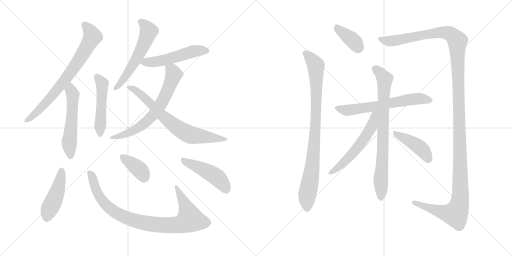
t = 0.00 s
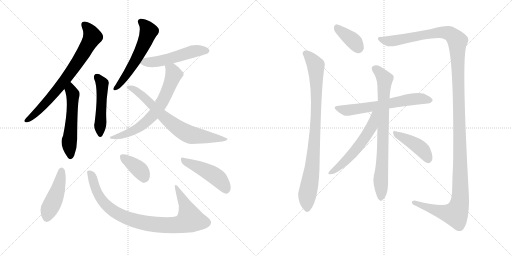
t = 2.79 s
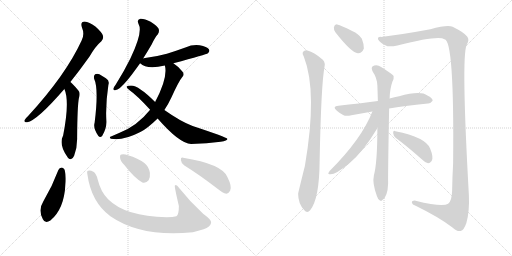
t = 5.58 s
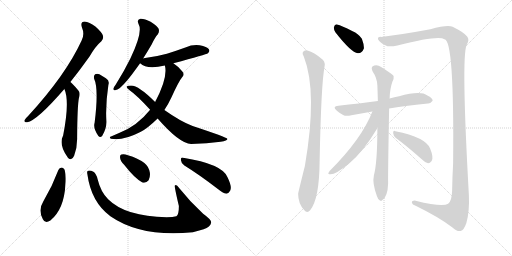
t = 8.37 s
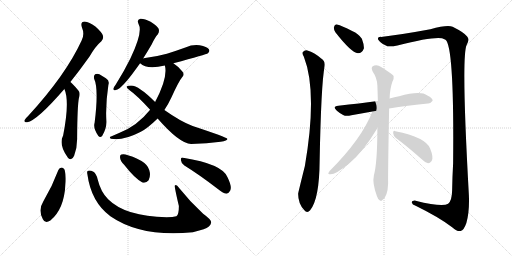
t = 11.15 s
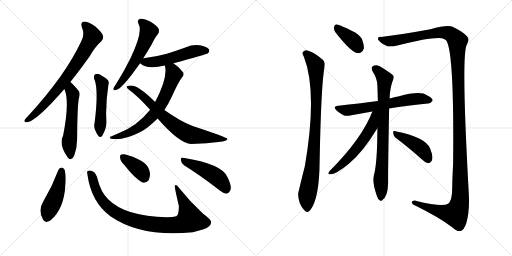
t = 13.94 s

The animated SVG that drew these frames (rendered in a browser with its animation timeline set to each time). Animation: 18 CSS @keyframes rules; one cycle of 13.94 s.

<svg version="1.1" viewBox="0 0 2048 1024" xmlns="http://www.w3.org/2000/svg">
  <g stroke="lightgray" stroke-dasharray="1,1" stroke-width="1" transform="scale(4, 4)">
    <line x1="0" y1="0" x2="256" y2="256"></line>
    <line x1="256" y1="0" x2="0" y2="256"></line>
    <line x1="128" y1="0" x2="128" y2="256"></line>
    <line x1="0" y1="128" x2="256" y2="128"></line>
    <line x1="256" y1="0" x2="512" y2="256"></line>
    <line x1="512" y1="0" x2="256" y2="256"></line>
    <line x1="384" y1="0" x2="384" y2="256"></line>
    <line x1="256" y1="128" x2="512" y2="128"></line>
  </g>
<g transform="scale(1, -1) translate(0, -850)">
   <style type="text/css">
    @keyframes keyframes0 {
      from {
       stroke: black;
       stroke-dashoffset: 741;
       stroke-width: 128;
       }
       71% {
       animation-timing-function: step-end;
       stroke: black;
       stroke-dashoffset: 0;
       stroke-width: 128;
       }
       to {
       stroke: black;
       stroke-width: 1024;
       }
       }
       #make-me-a-hanzi-animation-0 {
         animation: keyframes0 0.853027s both;
         animation-delay: 0.000000s;
         animation-timing-function: linear;
       }
    @keyframes keyframes1 {
      from {
       stroke: black;
       stroke-dashoffset: 545;
       stroke-width: 128;
       }
       64% {
       animation-timing-function: step-end;
       stroke: black;
       stroke-dashoffset: 0;
       stroke-width: 128;
       }
       to {
       stroke: black;
       stroke-width: 1024;
       }
       }
       #make-me-a-hanzi-animation-1 {
         animation: keyframes1 0.693522s both;
         animation-delay: 0.853027s;
         animation-timing-function: linear;
       }
    @keyframes keyframes2 {
      from {
       stroke: black;
       stroke-dashoffset: 489;
       stroke-width: 128;
       }
       61% {
       animation-timing-function: step-end;
       stroke: black;
       stroke-dashoffset: 0;
       stroke-width: 128;
       }
       to {
       stroke: black;
       stroke-width: 1024;
       }
       }
       #make-me-a-hanzi-animation-2 {
         animation: keyframes2 0.647949s both;
         animation-delay: 1.546549s;
         animation-timing-function: linear;
       }
    @keyframes keyframes3 {
      from {
       stroke: black;
       stroke-dashoffset: 572;
       stroke-width: 128;
       }
       65% {
       animation-timing-function: step-end;
       stroke: black;
       stroke-dashoffset: 0;
       stroke-width: 128;
       }
       to {
       stroke: black;
       stroke-width: 1024;
       }
       }
       #make-me-a-hanzi-animation-3 {
         animation: keyframes3 0.715495s both;
         animation-delay: 2.194498s;
         animation-timing-function: linear;
       }
    @keyframes keyframes4 {
      from {
       stroke: black;
       stroke-dashoffset: 519;
       stroke-width: 128;
       }
       63% {
       animation-timing-function: step-end;
       stroke: black;
       stroke-dashoffset: 0;
       stroke-width: 128;
       }
       to {
       stroke: black;
       stroke-width: 1024;
       }
       }
       #make-me-a-hanzi-animation-4 {
         animation: keyframes4 0.672363s both;
         animation-delay: 2.909993s;
         animation-timing-function: linear;
       }
    @keyframes keyframes5 {
      from {
       stroke: black;
       stroke-dashoffset: 673;
       stroke-width: 128;
       }
       69% {
       animation-timing-function: step-end;
       stroke: black;
       stroke-dashoffset: 0;
       stroke-width: 128;
       }
       to {
       stroke: black;
       stroke-width: 1024;
       }
       }
       #make-me-a-hanzi-animation-5 {
         animation: keyframes5 0.797689s both;
         animation-delay: 3.582356s;
         animation-timing-function: linear;
       }
    @keyframes keyframes6 {
      from {
       stroke: black;
       stroke-dashoffset: 718;
       stroke-width: 128;
       }
       70% {
       animation-timing-function: step-end;
       stroke: black;
       stroke-dashoffset: 0;
       stroke-width: 128;
       }
       to {
       stroke: black;
       stroke-width: 1024;
       }
       }
       #make-me-a-hanzi-animation-6 {
         animation: keyframes6 0.834310s both;
         animation-delay: 4.380045s;
         animation-timing-function: linear;
       }
    @keyframes keyframes7 {
      from {
       stroke: black;
       stroke-dashoffset: 455;
       stroke-width: 128;
       }
       60% {
       animation-timing-function: step-end;
       stroke: black;
       stroke-dashoffset: 0;
       stroke-width: 128;
       }
       to {
       stroke: black;
       stroke-width: 1024;
       }
       }
       #make-me-a-hanzi-animation-7 {
         animation: keyframes7 0.620280s both;
         animation-delay: 5.214355s;
         animation-timing-function: linear;
       }
    @keyframes keyframes8 {
      from {
       stroke: black;
       stroke-dashoffset: 908;
       stroke-width: 128;
       }
       75% {
       animation-timing-function: step-end;
       stroke: black;
       stroke-dashoffset: 0;
       stroke-width: 128;
       }
       to {
       stroke: black;
       stroke-width: 1024;
       }
       }
       #make-me-a-hanzi-animation-8 {
         animation: keyframes8 0.988932s both;
         animation-delay: 5.834635s;
         animation-timing-function: linear;
       }
    @keyframes keyframes9 {
      from {
       stroke: black;
       stroke-dashoffset: 374;
       stroke-width: 128;
       }
       55% {
       animation-timing-function: step-end;
       stroke: black;
       stroke-dashoffset: 0;
       stroke-width: 128;
       }
       to {
       stroke: black;
       stroke-width: 1024;
       }
       }
       #make-me-a-hanzi-animation-9 {
         animation: keyframes9 0.554362s both;
         animation-delay: 6.823567s;
         animation-timing-function: linear;
       }
    @keyframes keyframes10 {
      from {
       stroke: black;
       stroke-dashoffset: 468;
       stroke-width: 128;
       }
       60% {
       animation-timing-function: step-end;
       stroke: black;
       stroke-dashoffset: 0;
       stroke-width: 128;
       }
       to {
       stroke: black;
       stroke-width: 1024;
       }
       }
       #make-me-a-hanzi-animation-10 {
         animation: keyframes10 0.630859s both;
         animation-delay: 7.377929s;
         animation-timing-function: linear;
       }
    @keyframes keyframes11 {
      from {
       stroke: black;
       stroke-dashoffset: 377;
       stroke-width: 128;
       }
       55% {
       animation-timing-function: step-end;
       stroke: black;
       stroke-dashoffset: 0;
       stroke-width: 128;
       }
       to {
       stroke: black;
       stroke-width: 1024;
       }
       }
       #make-me-a-hanzi-animation-11 {
         animation: keyframes11 0.556803s both;
         animation-delay: 8.008788s;
         animation-timing-function: linear;
       }
    @keyframes keyframes12 {
      from {
       stroke: black;
       stroke-dashoffset: 896;
       stroke-width: 128;
       }
       74% {
       animation-timing-function: step-end;
       stroke: black;
       stroke-dashoffset: 0;
       stroke-width: 128;
       }
       to {
       stroke: black;
       stroke-width: 1024;
       }
       }
       #make-me-a-hanzi-animation-12 {
         animation: keyframes12 0.979167s both;
         animation-delay: 8.565591s;
         animation-timing-function: linear;
       }
    @keyframes keyframes13 {
      from {
       stroke: black;
       stroke-dashoffset: 1446;
       stroke-width: 128;
       }
       82% {
       animation-timing-function: step-end;
       stroke: black;
       stroke-dashoffset: 0;
       stroke-width: 128;
       }
       to {
       stroke: black;
       stroke-width: 1024;
       }
       }
       #make-me-a-hanzi-animation-13 {
         animation: keyframes13 1.426758s both;
         animation-delay: 9.544758s;
         animation-timing-function: linear;
       }
    @keyframes keyframes14 {
      from {
       stroke: black;
       stroke-dashoffset: 633;
       stroke-width: 128;
       }
       67% {
       animation-timing-function: step-end;
       stroke: black;
       stroke-dashoffset: 0;
       stroke-width: 128;
       }
       to {
       stroke: black;
       stroke-width: 1024;
       }
       }
       #make-me-a-hanzi-animation-14 {
         animation: keyframes14 0.765137s both;
         animation-delay: 10.971516s;
         animation-timing-function: linear;
       }
    @keyframes keyframes15 {
      from {
       stroke: black;
       stroke-dashoffset: 789;
       stroke-width: 128;
       }
       72% {
       animation-timing-function: step-end;
       stroke: black;
       stroke-dashoffset: 0;
       stroke-width: 128;
       }
       to {
       stroke: black;
       stroke-width: 1024;
       }
       }
       #make-me-a-hanzi-animation-15 {
         animation: keyframes15 0.892090s both;
         animation-delay: 11.736653s;
         animation-timing-function: linear;
       }
    @keyframes keyframes16 {
      from {
       stroke: black;
       stroke-dashoffset: 569;
       stroke-width: 128;
       }
       65% {
       animation-timing-function: step-end;
       stroke: black;
       stroke-dashoffset: 0;
       stroke-width: 128;
       }
       to {
       stroke: black;
       stroke-width: 1024;
       }
       }
       #make-me-a-hanzi-animation-16 {
         animation: keyframes16 0.713053s both;
         animation-delay: 12.628743s;
         animation-timing-function: linear;
       }
    @keyframes keyframes17 {
      from {
       stroke: black;
       stroke-dashoffset: 428;
       stroke-width: 128;
       }
       58% {
       animation-timing-function: step-end;
       stroke: black;
       stroke-dashoffset: 0;
       stroke-width: 128;
       }
       to {
       stroke: black;
       stroke-width: 1024;
       }
       }
       #make-me-a-hanzi-animation-17 {
         animation: keyframes17 0.598307s both;
         animation-delay: 13.341796s;
         animation-timing-function: linear;
       }
</style>
<path d="M 281.5 522.0 Q 317.5 567.0 357.5 623.0 Q 382.5 666.0 405.5 685.0 Q 415.5 695.0 411.5 708.0 Q 407.5 721.0 381.5 744.0 Q 356.5 763.0 338.5 764.0 Q 320.5 763.0 327.5 741.0 Q 339.5 713.0 326.5 688.0 Q 262.5 549.0 111.5 385.0 Q 101.5 376.0 98.5 370.0 Q 94.5 360.0 108.5 361.0 Q 147.5 367.0 257.5 494.0 L 281.5 522.0 Z" fill="lightgray"></path> 
<path d="M 257.5 494.0 Q 279.5 445.0 252.5 308.0 Q 233.5 272.0 270.5 221.0 Q 270.5 220.0 272.5 218.0 Q 287.5 205.0 296.5 227.0 Q 309.5 261.0 308.5 299.0 Q 309.5 428.0 315.5 457.0 Q 322.5 479.0 313.5 488.0 Q 288.5 518.0 281.5 522.0 C 258.5 541.0 246.5 522.0 257.5 494.0 Z" fill="lightgray"></path> 
<path d="M 376.5 535.0 Q 395.5 495.0 378.5 359.0 Q 371.5 338.0 393.5 306.0 Q 400.5 299.0 408.5 306.0 Q 426.5 336.0 425.5 364.0 Q 421.5 431.0 433.5 510.0 Q 439.5 528.0 423.5 537.0 Q 410.5 546.0 397.5 553.0 Q 387.5 557.0 380.5 553.0 Q 373.5 547.0 376.5 535.0 Z" fill="lightgray"></path> 
<path d="M 572.5 616.0 Q 588.5 641.0 606.5 672.0 Q 619.5 700.0 631.5 713.0 Q 638.5 723.0 634.5 735.0 Q 630.5 745.0 602.5 763.0 Q 577.5 776.0 561.5 775.0 Q 545.5 772.0 554.5 753.0 Q 572.5 723.0 521.5 616.0 Q 497.5 567.0 462.5 511.0 Q 455.5 502.0 453.5 496.0 Q 452.5 486.0 463.5 490.0 Q 485.5 493.0 544.5 575.0 Q 551.5 585.0 560.5 597.0 L 572.5 616.0 Z" fill="lightgray"></path> 
<path d="M 693.5 597.0 Q 826.5 633.0 831.5 637.0 Q 840.5 644.0 835.5 653.0 Q 828.5 663.0 798.5 669.0 Q 770.5 673.0 741.5 660.0 Q 705.5 647.0 667.5 635.0 Q 624.5 623.0 574.5 617.0 Q 571.5 617.0 572.5 616.0 C 544.5 610.0 544.5 610.0 560.5 597.0 Q 587.5 570.0 659.5 588.0 L 693.5 597.0 Z" fill="lightgray"></path> 
<path d="M 657.5 410.0 Q 673.5 434.0 685.5 460.0 Q 715.5 526.0 728.5 541.0 Q 740.5 554.0 728.5 565.0 Q 713.5 584.0 693.5 597.0 C 669.5 615.0 654.5 618.0 659.5 588.0 Q 672.5 540.0 620.5 442.0 L 600.5 411.0 Q 549.5 347.0 478.5 319.0 Q 462.5 312.0 446.5 305.0 Q 433.5 301.0 443.5 295.0 Q 491.5 286.0 561.5 322.0 Q 588.5 335.0 630.5 376.0 L 657.5 410.0 Z" fill="lightgray"></path> 
<path d="M 630.5 376.0 Q 717.5 276.0 764.5 274.0 Q 828.5 275.0 882.5 283.0 Q 912.5 287.0 909.5 295.0 Q 906.5 301.0 770.5 346.0 Q 722.5 364.0 657.5 410.0 L 620.5 442.0 Q 554.5 508.0 524.5 508.0 Q 509.5 508.0 506.5 504.0 Q 505.5 498.0 518.5 489.0 Q 548.5 468.0 600.5 411.0 L 630.5 376.0 Z" fill="lightgray"></path> 
<path d="M 233.5 170.0 Q 208.5 103.0 172.5 43.0 Q 151.5 9.0 171.5 -27.0 Q 180.5 -46.0 201.5 -32.0 Q 256.5 13.0 261.5 111.0 Q 265.5 145.0 258.5 171.0 Q 252.5 180.0 246.5 180.0 Q 237.5 179.0 233.5 170.0 Z" fill="lightgray"></path> 
<path d="M 349.5 153.0 Q 364.5 42.0 441.5 -15.0 Q 564.5 -100.0 771.5 -79.0 Q 793.5 -73.0 814.5 -67.0 Q 841.5 -57.0 844.5 -41.0 Q 848.5 -31.0 812.5 -5.0 Q 757.5 46.0 716.5 98.0 Q 704.5 116.0 699.5 108.0 Q 696.5 107.0 715.5 26.0 Q 715.5 -10.0 705.5 -15.0 Q 692.5 -18.0 666.5 -19.0 Q 501.5 -16.0 432.5 53.0 Q 402.5 83.0 390.5 133.0 Q 384.5 157.0 373.5 163.0 Q 360.5 170.0 352.5 167.0 Q 346.5 166.0 349.5 153.0 Z" fill="lightgray"></path> 
<path d="M 496.5 191.0 Q 538.5 137.0 569.5 120.0 Q 584.5 116.0 594.5 129.0 Q 601.5 142.0 599.5 159.0 Q 595.5 184.0 577.5 198.0 Q 552.5 217.0 511.5 229.0 Q 495.5 236.0 485.5 232.0 Q 478.5 231.0 480.5 218.0 Q 481.5 206.0 496.5 191.0 Z" fill="lightgray"></path> 
<path d="M 737.5 188.0 Q 797.5 151.0 871.5 94.0 Q 890.5 78.0 905.5 75.0 Q 914.5 76.0 920.5 87.0 Q 929.5 102.0 909.5 142.0 Q 888.5 194.0 732.5 219.0 Q 722.5 222.0 723.5 210.0 Q 724.5 197.0 737.5 188.0 Z" fill="lightgray"></path> 
<path d="M 1341.5 721.5 Q 1404.5 640.5 1431.5 637.5 Q 1447.5 636.5 1455.5 656.5 Q 1456.5 671.5 1447.5 695.5 Q 1435.5 714.5 1408.5 726.5 Q 1366.5 748.5 1348.5 752.5 Q 1338.5 753.5 1335.5 741.5 Q 1334.5 731.5 1341.5 721.5 Z" fill="lightgray"></path> 
<path d="M 1215.5 623.5 Q 1270.5 482.5 1219.5 186.5 Q 1192.5 78.5 1192.5 75.5 Q 1192.5 36.5 1216.5 10.5 Q 1228.5 -5.5 1240.5 9.5 Q 1277.5 54.5 1278.5 205.5 Q 1284.5 514.5 1298.5 586.5 Q 1301.5 607.5 1283.5 617.5 Q 1258.5 639.5 1229.5 648.5 Q 1219.5 651.5 1211.5 642.5 Q 1207.5 635.5 1215.5 623.5 Z" fill="lightgray"></path> 
<path d="M 1524.5 702.5 Q 1508.5 703.5 1512.5 692.5 Q 1519.5 679.5 1541.5 669.5 Q 1553.5 660.5 1589.5 668.5 Q 1755.5 710.5 1777.5 693.5 Q 1817.5 693.5 1812.5 197.5 Q 1809.5 145.5 1808.5 88.5 Q 1807.5 46.5 1792.5 35.5 Q 1770.5 20.5 1662.5 47.5 Q 1646.5 48.5 1647.5 39.5 Q 1648.5 32.5 1662.5 27.5 Q 1756.5 -18.5 1808.5 -58.5 Q 1830.5 -77.5 1842.5 -73.5 Q 1855.5 -70.5 1865.5 -41.5 Q 1878.5 4.5 1875.5 70.5 Q 1844.5 622.5 1866.5 670.5 Q 1879.5 692.5 1868.5 704.5 Q 1858.5 719.5 1810.5 743.5 Q 1789.5 752.5 1721.5 733.5 Q 1607.5 712.5 1524.5 702.5 Z" fill="lightgray"></path> 
<path d="M 1556.5 416.5 Q 1613.5 426.5 1711.5 436.5 Q 1721.5 435.5 1730.5 447.5 Q 1731.5 457.5 1709.5 468.5 Q 1682.5 489.5 1596.5 465.5 Q 1577.5 461.5 1558.5 456.5 L 1511.5 446.5 Q 1471.5 442.5 1435.5 436.5 Q 1396.5 432.5 1353.5 427.5 Q 1326.5 424.5 1347.5 407.5 Q 1357.5 398.5 1372.5 390.5 Q 1384.5 383.5 1405.5 389.5 Q 1442.5 396.5 1489.5 404.5 L 1556.5 416.5 Z" fill="lightgray"></path> 
<path d="M 1509.5 338.5 Q 1509.5 200.5 1495.5 148.5 Q 1488.5 118.5 1507.5 66.5 Q 1511.5 53.5 1518.5 49.5 Q 1524.5 43.5 1529.5 50.5 Q 1550.5 63.5 1552.5 116.5 Q 1551.5 147.5 1556.5 416.5 L 1558.5 456.5 Q 1559.5 495.5 1569.5 523.5 Q 1576.5 535.5 1574.5 546.5 Q 1570.5 553.5 1524.5 582.5 Q 1505.5 595.5 1488.5 583.5 Q 1484.5 579.5 1489.5 566.5 Q 1508.5 538.5 1509.5 508.5 Q 1510.5 480.5 1511.5 446.5 L 1509.5 338.5 Z" fill="lightgray"></path> 
<path d="M 1489.5 404.5 Q 1447.5 295.5 1318.5 166.5 Q 1308.5 153.5 1317.5 153.5 Q 1336.5 147.5 1395.5 195.5 Q 1450.5 240.5 1507.5 334.5 Q 1508.5 337.5 1509.5 338.5 C 1557.5 423.5 1500.5 432.5 1489.5 404.5 Z" fill="lightgray"></path> 
<path d="M 1583.5 298.5 Q 1628.5 265.5 1683.5 216.5 Q 1699.5 200.5 1712.5 197.5 Q 1719.5 197.5 1726.5 206.5 Q 1735.5 219.5 1720.5 256.5 Q 1702.5 301.5 1581.5 325.5 Q 1572.5 329.5 1572.5 318.5 Q 1573.5 306.5 1583.5 298.5 Z" fill="lightgray"></path> 
      <clipPath id="make-me-a-hanzi-clip-0">
      <path d="M 281.5 522.0 Q 317.5 567.0 357.5 623.0 Q 382.5 666.0 405.5 685.0 Q 415.5 695.0 411.5 708.0 Q 407.5 721.0 381.5 744.0 Q 356.5 763.0 338.5 764.0 Q 320.5 763.0 327.5 741.0 Q 339.5 713.0 326.5 688.0 Q 262.5 549.0 111.5 385.0 Q 101.5 376.0 98.5 370.0 Q 94.5 360.0 108.5 361.0 Q 147.5 367.0 257.5 494.0 L 281.5 522.0 Z" fill="lightgray"></path>
      </clipPath>
      <path clip-path="url(#make-me-a-hanzi-clip-0)" d="M 338.5 750.0 L 359.5 728.0 L 368.5 702.0 L 330.5 632.0 L 219.5 479.0 L 136.5 390.0 L 106.5 369.0 " fill="none" id="make-me-a-hanzi-animation-0" stroke-dasharray="613 1226" stroke-linecap="round"></path>

      <clipPath id="make-me-a-hanzi-clip-1">
      <path d="M 257.5 494.0 Q 279.5 445.0 252.5 308.0 Q 233.5 272.0 270.5 221.0 Q 270.5 220.0 272.5 218.0 Q 287.5 205.0 296.5 227.0 Q 309.5 261.0 308.5 299.0 Q 309.5 428.0 315.5 457.0 Q 322.5 479.0 313.5 488.0 Q 288.5 518.0 281.5 522.0 C 258.5 541.0 246.5 522.0 257.5 494.0 Z" fill="lightgray"></path>
      </clipPath>
      <path clip-path="url(#make-me-a-hanzi-clip-1)" d="M 280.5 514.0 L 291.5 470.0 L 277.5 285.0 L 282.5 227.0 " fill="none" id="make-me-a-hanzi-animation-1" stroke-dasharray="417 834" stroke-linecap="round"></path>

      <clipPath id="make-me-a-hanzi-clip-2">
      <path d="M 376.5 535.0 Q 395.5 495.0 378.5 359.0 Q 371.5 338.0 393.5 306.0 Q 400.5 299.0 408.5 306.0 Q 426.5 336.0 425.5 364.0 Q 421.5 431.0 433.5 510.0 Q 439.5 528.0 423.5 537.0 Q 410.5 546.0 397.5 553.0 Q 387.5 557.0 380.5 553.0 Q 373.5 547.0 376.5 535.0 Z" fill="lightgray"></path>
      </clipPath>
      <path clip-path="url(#make-me-a-hanzi-clip-2)" d="M 386.5 544.0 L 408.5 516.0 L 401.5 319.0 " fill="none" id="make-me-a-hanzi-animation-2" stroke-dasharray="361 722" stroke-linecap="round"></path>

      <clipPath id="make-me-a-hanzi-clip-3">
      <path d="M 572.5 616.0 Q 588.5 641.0 606.5 672.0 Q 619.5 700.0 631.5 713.0 Q 638.5 723.0 634.5 735.0 Q 630.5 745.0 602.5 763.0 Q 577.5 776.0 561.5 775.0 Q 545.5 772.0 554.5 753.0 Q 572.5 723.0 521.5 616.0 Q 497.5 567.0 462.5 511.0 Q 455.5 502.0 453.5 496.0 Q 452.5 486.0 463.5 490.0 Q 485.5 493.0 544.5 575.0 Q 551.5 585.0 560.5 597.0 L 572.5 616.0 Z" fill="lightgray"></path>
      </clipPath>
      <path clip-path="url(#make-me-a-hanzi-clip-3)" d="M 563.5 762.0 L 584.5 744.0 L 594.5 725.0 L 583.5 692.0 L 511.5 557.0 L 460.5 497.0 " fill="none" id="make-me-a-hanzi-animation-3" stroke-dasharray="444 888" stroke-linecap="round"></path>

      <clipPath id="make-me-a-hanzi-clip-4">
      <path d="M 693.5 597.0 Q 826.5 633.0 831.5 637.0 Q 840.5 644.0 835.5 653.0 Q 828.5 663.0 798.5 669.0 Q 770.5 673.0 741.5 660.0 Q 705.5 647.0 667.5 635.0 Q 624.5 623.0 574.5 617.0 Q 571.5 617.0 572.5 616.0 C 544.5 610.0 544.5 610.0 560.5 597.0 Q 587.5 570.0 659.5 588.0 L 693.5 597.0 Z" fill="lightgray"></path>
      </clipPath>
      <path clip-path="url(#make-me-a-hanzi-clip-4)" d="M 568.5 598.0 L 645.5 606.0 L 779.5 646.0 L 825.5 647.0 " fill="none" id="make-me-a-hanzi-animation-4" stroke-dasharray="391 782" stroke-linecap="round"></path>

      <clipPath id="make-me-a-hanzi-clip-5">
      <path d="M 657.5 410.0 Q 673.5 434.0 685.5 460.0 Q 715.5 526.0 728.5 541.0 Q 740.5 554.0 728.5 565.0 Q 713.5 584.0 693.5 597.0 C 669.5 615.0 654.5 618.0 659.5 588.0 Q 672.5 540.0 620.5 442.0 L 600.5 411.0 Q 549.5 347.0 478.5 319.0 Q 462.5 312.0 446.5 305.0 Q 433.5 301.0 443.5 295.0 Q 491.5 286.0 561.5 322.0 Q 588.5 335.0 630.5 376.0 L 657.5 410.0 Z" fill="lightgray"></path>
      </clipPath>
      <path clip-path="url(#make-me-a-hanzi-clip-5)" d="M 666.5 584.0 L 688.5 568.0 L 695.5 552.0 L 654.5 452.0 L 617.5 395.0 L 545.5 333.0 L 501.5 312.0 L 450.5 298.0 " fill="none" id="make-me-a-hanzi-animation-5" stroke-dasharray="545 1090" stroke-linecap="round"></path>

      <clipPath id="make-me-a-hanzi-clip-6">
      <path d="M 630.5 376.0 Q 717.5 276.0 764.5 274.0 Q 828.5 275.0 882.5 283.0 Q 912.5 287.0 909.5 295.0 Q 906.5 301.0 770.5 346.0 Q 722.5 364.0 657.5 410.0 L 620.5 442.0 Q 554.5 508.0 524.5 508.0 Q 509.5 508.0 506.5 504.0 Q 505.5 498.0 518.5 489.0 Q 548.5 468.0 600.5 411.0 L 630.5 376.0 Z" fill="lightgray"></path>
      </clipPath>
      <path clip-path="url(#make-me-a-hanzi-clip-6)" d="M 511.5 502.0 L 550.5 483.0 L 654.5 382.0 L 747.5 316.0 L 786.5 306.0 L 905.5 292.0 " fill="none" id="make-me-a-hanzi-animation-6" stroke-dasharray="590 1180" stroke-linecap="round"></path>

      <clipPath id="make-me-a-hanzi-clip-7">
      <path d="M 233.5 170.0 Q 208.5 103.0 172.5 43.0 Q 151.5 9.0 171.5 -27.0 Q 180.5 -46.0 201.5 -32.0 Q 256.5 13.0 261.5 111.0 Q 265.5 145.0 258.5 171.0 Q 252.5 180.0 246.5 180.0 Q 237.5 179.0 233.5 170.0 Z" fill="lightgray"></path>
      </clipPath>
      <path clip-path="url(#make-me-a-hanzi-clip-7)" d="M 246.5 168.0 L 235.5 103.0 L 187.5 -21.0 " fill="none" id="make-me-a-hanzi-animation-7" stroke-dasharray="327 654" stroke-linecap="round"></path>

      <clipPath id="make-me-a-hanzi-clip-8">
      <path d="M 349.5 153.0 Q 364.5 42.0 441.5 -15.0 Q 564.5 -100.0 771.5 -79.0 Q 793.5 -73.0 814.5 -67.0 Q 841.5 -57.0 844.5 -41.0 Q 848.5 -31.0 812.5 -5.0 Q 757.5 46.0 716.5 98.0 Q 704.5 116.0 699.5 108.0 Q 696.5 107.0 715.5 26.0 Q 715.5 -10.0 705.5 -15.0 Q 692.5 -18.0 666.5 -19.0 Q 501.5 -16.0 432.5 53.0 Q 402.5 83.0 390.5 133.0 Q 384.5 157.0 373.5 163.0 Q 360.5 170.0 352.5 167.0 Q 346.5 166.0 349.5 153.0 Z" fill="lightgray"></path>
      </clipPath>
      <path clip-path="url(#make-me-a-hanzi-clip-8)" d="M 357.5 159.0 L 368.5 144.0 L 393.5 71.0 L 427.5 26.0 L 482.5 -11.0 L 584.5 -43.0 L 707.5 -50.0 L 760.5 -28.0 L 742.5 29.0 L 703.5 106.0 " fill="none" id="make-me-a-hanzi-animation-8" stroke-dasharray="780 1560" stroke-linecap="round"></path>

      <clipPath id="make-me-a-hanzi-clip-9">
      <path d="M 496.5 191.0 Q 538.5 137.0 569.5 120.0 Q 584.5 116.0 594.5 129.0 Q 601.5 142.0 599.5 159.0 Q 595.5 184.0 577.5 198.0 Q 552.5 217.0 511.5 229.0 Q 495.5 236.0 485.5 232.0 Q 478.5 231.0 480.5 218.0 Q 481.5 206.0 496.5 191.0 Z" fill="lightgray"></path>
      </clipPath>
      <path clip-path="url(#make-me-a-hanzi-clip-9)" d="M 492.5 222.0 L 559.5 170.0 L 576.5 141.0 " fill="none" id="make-me-a-hanzi-animation-9" stroke-dasharray="246 492" stroke-linecap="round"></path>

      <clipPath id="make-me-a-hanzi-clip-10">
      <path d="M 737.5 188.0 Q 797.5 151.0 871.5 94.0 Q 890.5 78.0 905.5 75.0 Q 914.5 76.0 920.5 87.0 Q 929.5 102.0 909.5 142.0 Q 888.5 194.0 732.5 219.0 Q 722.5 222.0 723.5 210.0 Q 724.5 197.0 737.5 188.0 Z" fill="lightgray"></path>
      </clipPath>
      <path clip-path="url(#make-me-a-hanzi-clip-10)" d="M 735.5 207.0 L 860.5 146.0 L 886.5 121.0 L 904.5 89.0 " fill="none" id="make-me-a-hanzi-animation-10" stroke-dasharray="340 680" stroke-linecap="round"></path>

      <clipPath id="make-me-a-hanzi-clip-11">
      <path d="M 1341.5 721.5 Q 1404.5 640.5 1431.5 637.5 Q 1447.5 636.5 1455.5 656.5 Q 1456.5 671.5 1447.5 695.5 Q 1435.5 714.5 1408.5 726.5 Q 1366.5 748.5 1348.5 752.5 Q 1338.5 753.5 1335.5 741.5 Q 1334.5 731.5 1341.5 721.5 Z" fill="lightgray"></path>
      </clipPath>
      <path clip-path="url(#make-me-a-hanzi-clip-11)" d="M 1347.5 740.5 L 1414.5 685.5 L 1433.5 657.5 " fill="none" id="make-me-a-hanzi-animation-11" stroke-dasharray="249 498" stroke-linecap="round"></path>

      <clipPath id="make-me-a-hanzi-clip-12">
      <path d="M 1215.5 623.5 Q 1270.5 482.5 1219.5 186.5 Q 1192.5 78.5 1192.5 75.5 Q 1192.5 36.5 1216.5 10.5 Q 1228.5 -5.5 1240.5 9.5 Q 1277.5 54.5 1278.5 205.5 Q 1284.5 514.5 1298.5 586.5 Q 1301.5 607.5 1283.5 617.5 Q 1258.5 639.5 1229.5 648.5 Q 1219.5 651.5 1211.5 642.5 Q 1207.5 635.5 1215.5 623.5 Z" fill="lightgray"></path>
      </clipPath>
      <path clip-path="url(#make-me-a-hanzi-clip-12)" d="M 1221.5 637.5 L 1263.5 588.5 L 1265.5 532.5 L 1257.5 267.5 L 1248.5 173.5 L 1228.5 70.5 L 1228.5 15.5 " fill="none" id="make-me-a-hanzi-animation-12" stroke-dasharray="768 1536" stroke-linecap="round"></path>

      <clipPath id="make-me-a-hanzi-clip-13">
      <path d="M 1524.5 702.5 Q 1508.5 703.5 1512.5 692.5 Q 1519.5 679.5 1541.5 669.5 Q 1553.5 660.5 1589.5 668.5 Q 1755.5 710.5 1777.5 693.5 Q 1817.5 693.5 1812.5 197.5 Q 1809.5 145.5 1808.5 88.5 Q 1807.5 46.5 1792.5 35.5 Q 1770.5 20.5 1662.5 47.5 Q 1646.5 48.5 1647.5 39.5 Q 1648.5 32.5 1662.5 27.5 Q 1756.5 -18.5 1808.5 -58.5 Q 1830.5 -77.5 1842.5 -73.5 Q 1855.5 -70.5 1865.5 -41.5 Q 1878.5 4.5 1875.5 70.5 Q 1844.5 622.5 1866.5 670.5 Q 1879.5 692.5 1868.5 704.5 Q 1858.5 719.5 1810.5 743.5 Q 1789.5 752.5 1721.5 733.5 Q 1607.5 712.5 1524.5 702.5 Z" fill="lightgray"></path>
      </clipPath>
      <path clip-path="url(#make-me-a-hanzi-clip-13)" d="M 1522.5 693.5 L 1565.5 685.5 L 1775.5 720.5 L 1806.5 711.5 L 1829.5 683.5 L 1842.5 192.5 L 1837.5 32.5 L 1821.5 -5.5 L 1806.5 -5.5 L 1758.5 4.5 L 1655.5 39.5 " fill="none" id="make-me-a-hanzi-animation-13" stroke-dasharray="1318 2636" stroke-linecap="round"></path>

      <clipPath id="make-me-a-hanzi-clip-14">
      <path d="M 1556.5 416.5 Q 1613.5 426.5 1711.5 436.5 Q 1721.5 435.5 1730.5 447.5 Q 1731.5 457.5 1709.5 468.5 Q 1682.5 489.5 1596.5 465.5 Q 1577.5 461.5 1558.5 456.5 L 1511.5 446.5 Q 1471.5 442.5 1435.5 436.5 Q 1396.5 432.5 1353.5 427.5 Q 1326.5 424.5 1347.5 407.5 Q 1357.5 398.5 1372.5 390.5 Q 1384.5 383.5 1405.5 389.5 Q 1442.5 396.5 1489.5 404.5 L 1556.5 416.5 Z" fill="lightgray"></path>
      </clipPath>
      <path clip-path="url(#make-me-a-hanzi-clip-14)" d="M 1348.5 418.5 L 1384.5 408.5 L 1661.5 454.5 L 1720.5 449.5 " fill="none" id="make-me-a-hanzi-animation-14" stroke-dasharray="505 1010" stroke-linecap="round"></path>

      <clipPath id="make-me-a-hanzi-clip-15">
      <path d="M 1509.5 338.5 Q 1509.5 200.5 1495.5 148.5 Q 1488.5 118.5 1507.5 66.5 Q 1511.5 53.5 1518.5 49.5 Q 1524.5 43.5 1529.5 50.5 Q 1550.5 63.5 1552.5 116.5 Q 1551.5 147.5 1556.5 416.5 L 1558.5 456.5 Q 1559.5 495.5 1569.5 523.5 Q 1576.5 535.5 1574.5 546.5 Q 1570.5 553.5 1524.5 582.5 Q 1505.5 595.5 1488.5 583.5 Q 1484.5 579.5 1489.5 566.5 Q 1508.5 538.5 1509.5 508.5 Q 1510.5 480.5 1511.5 446.5 L 1509.5 338.5 Z" fill="lightgray"></path>
      </clipPath>
      <path clip-path="url(#make-me-a-hanzi-clip-15)" d="M 1498.5 577.5 L 1538.5 534.5 L 1523.5 60.5 " fill="none" id="make-me-a-hanzi-animation-15" stroke-dasharray="661 1322" stroke-linecap="round"></path>

      <clipPath id="make-me-a-hanzi-clip-16">
      <path d="M 1489.5 404.5 Q 1447.5 295.5 1318.5 166.5 Q 1308.5 153.5 1317.5 153.5 Q 1336.5 147.5 1395.5 195.5 Q 1450.5 240.5 1507.5 334.5 Q 1508.5 337.5 1509.5 338.5 C 1557.5 423.5 1500.5 432.5 1489.5 404.5 Z" fill="lightgray"></path>
      </clipPath>
      <path clip-path="url(#make-me-a-hanzi-clip-16)" d="M 1506.5 401.5 L 1497.5 393.5 L 1484.5 338.5 L 1439.5 271.5 L 1376.5 201.5 L 1321.5 159.5 " fill="none" id="make-me-a-hanzi-animation-16" stroke-dasharray="441 882" stroke-linecap="round"></path>

      <clipPath id="make-me-a-hanzi-clip-17">
      <path d="M 1583.5 298.5 Q 1628.5 265.5 1683.5 216.5 Q 1699.5 200.5 1712.5 197.5 Q 1719.5 197.5 1726.5 206.5 Q 1735.5 219.5 1720.5 256.5 Q 1702.5 301.5 1581.5 325.5 Q 1572.5 329.5 1572.5 318.5 Q 1573.5 306.5 1583.5 298.5 Z" fill="lightgray"></path>
      </clipPath>
      <path clip-path="url(#make-me-a-hanzi-clip-17)" d="M 1582.5 315.5 L 1678.5 261.5 L 1698.5 239.5 L 1712.5 210.5 " fill="none" id="make-me-a-hanzi-animation-17" stroke-dasharray="300 600" stroke-linecap="round"></path>

</g>
</svg>
